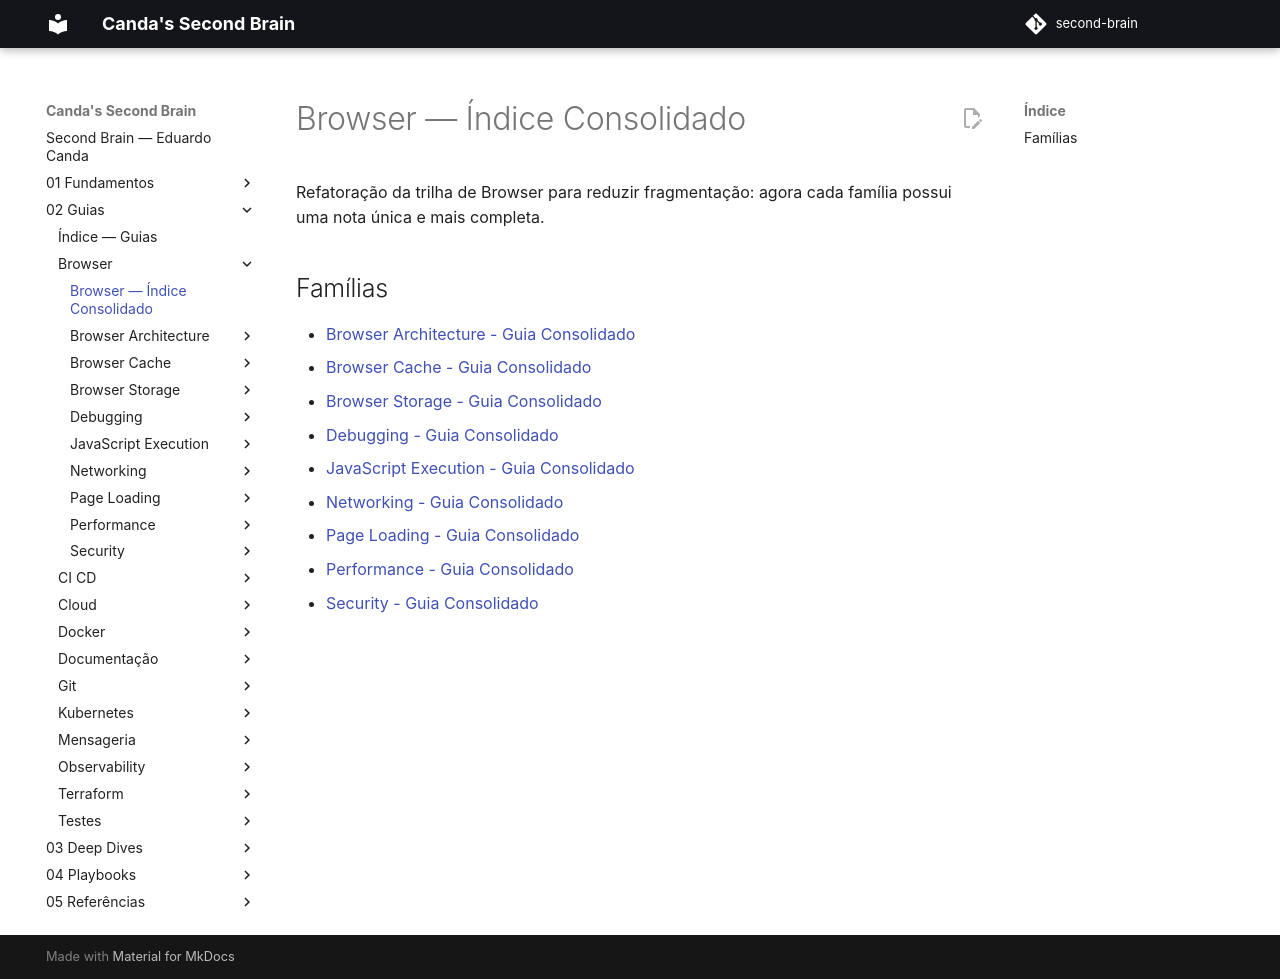

repository: EduardoCanda/second-brain · page: 02 - Guias/Browser/index.html · generator: mkdocs

# Browser — Índice Consolidado

Refatoração da trilha de Browser para reduzir fragmentação: agora cada família possui uma nota única e mais completa.

## Famílias

- [Browser Architecture - Guia Consolidado](Browser%20Architecture/Browser%20Architecture%20-%20Guia%20Consolidado.md)
- [Browser Cache - Guia Consolidado](Browser%20Cache/Browser%20Cache%20-%20Guia%20Consolidado.md)
- [Browser Storage - Guia Consolidado](Browser%20Storage/Browser%20Storage%20-%20Guia%20Consolidado.md)
- [Debugging - Guia Consolidado](Debugging/Debugging%20-%20Guia%20Consolidado.md)
- [JavaScript Execution - Guia Consolidado](JavaScript%20Execution/JavaScript%20Execution%20-%20Guia%20Consolidado.md)
- [Networking - Guia Consolidado](Networking/Networking%20-%20Guia%20Consolidado.md)
- [Page Loading - Guia Consolidado](Page%20Loading/Page%20Loading%20-%20Guia%20Consolidado.md)
- [Performance - Guia Consolidado](Performance/Performance%20-%20Guia%20Consolidado.md)
- [Security - Guia Consolidado](Security/Security%20-%20Guia%20Consolidado.md)
